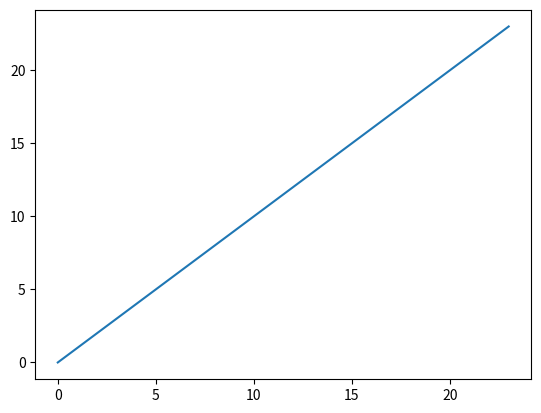

Here is the Python script that generated this plot:
# -*- coding: utf-8 -*-
'''
Created on 08.08.2019

[redacted]
'''

import numpy as np
import matplotlib.pyplot as plt

a = np.arange(24)
print(a)
# b = a.reshape(5,2,order='F')
# print(b)
c = np.reshape(a, (len(a)//3,-1))
print(c)
print(len(c))
d = np.mean(c,axis=1)
print(d)
print(len(d))

plt.figure(1)
plt.plot(a)
plt.show()